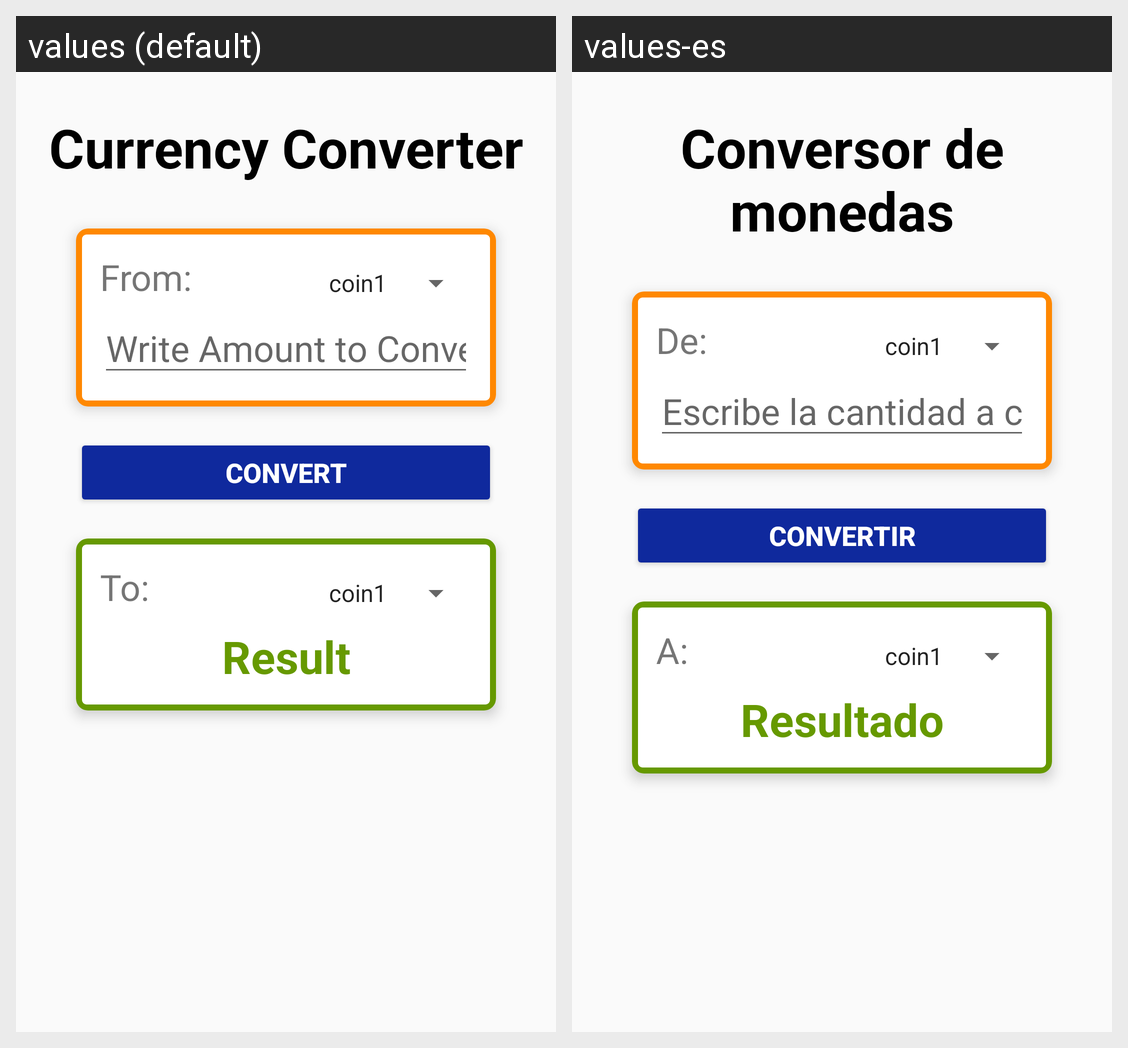

Translations of the strings shown on this Android screen, per locale in the grid:
Android screen res/layout/activity_currency_converter.xml rendered under 2 locales, left to right: values (default), values-es. Device: Nexus 5 (rendered at 1080×1920; each locale shown at half size, 540×960, under a caption strip naming it); theme AppTheme.
Strings drawn on this screen, with the default value and each locale's value (text and hints the layout hard-codes, and strings that could not be matched under every locale, appear in the picture but are not listed):

ccTitle
  values: Currency Converter
  values-es: Conversor de monedas

ccFrom
  values: From:
  values-es: De:

ccConvertText
  values: Write Amount to Convert
  values-es: Escribe la cantidad a convertir

convert
  values: Convert
  values-es: Convertir

ccTo
  values: To:
  values-es: A:

ccResult
  values: Result
  values-es: Resultado
